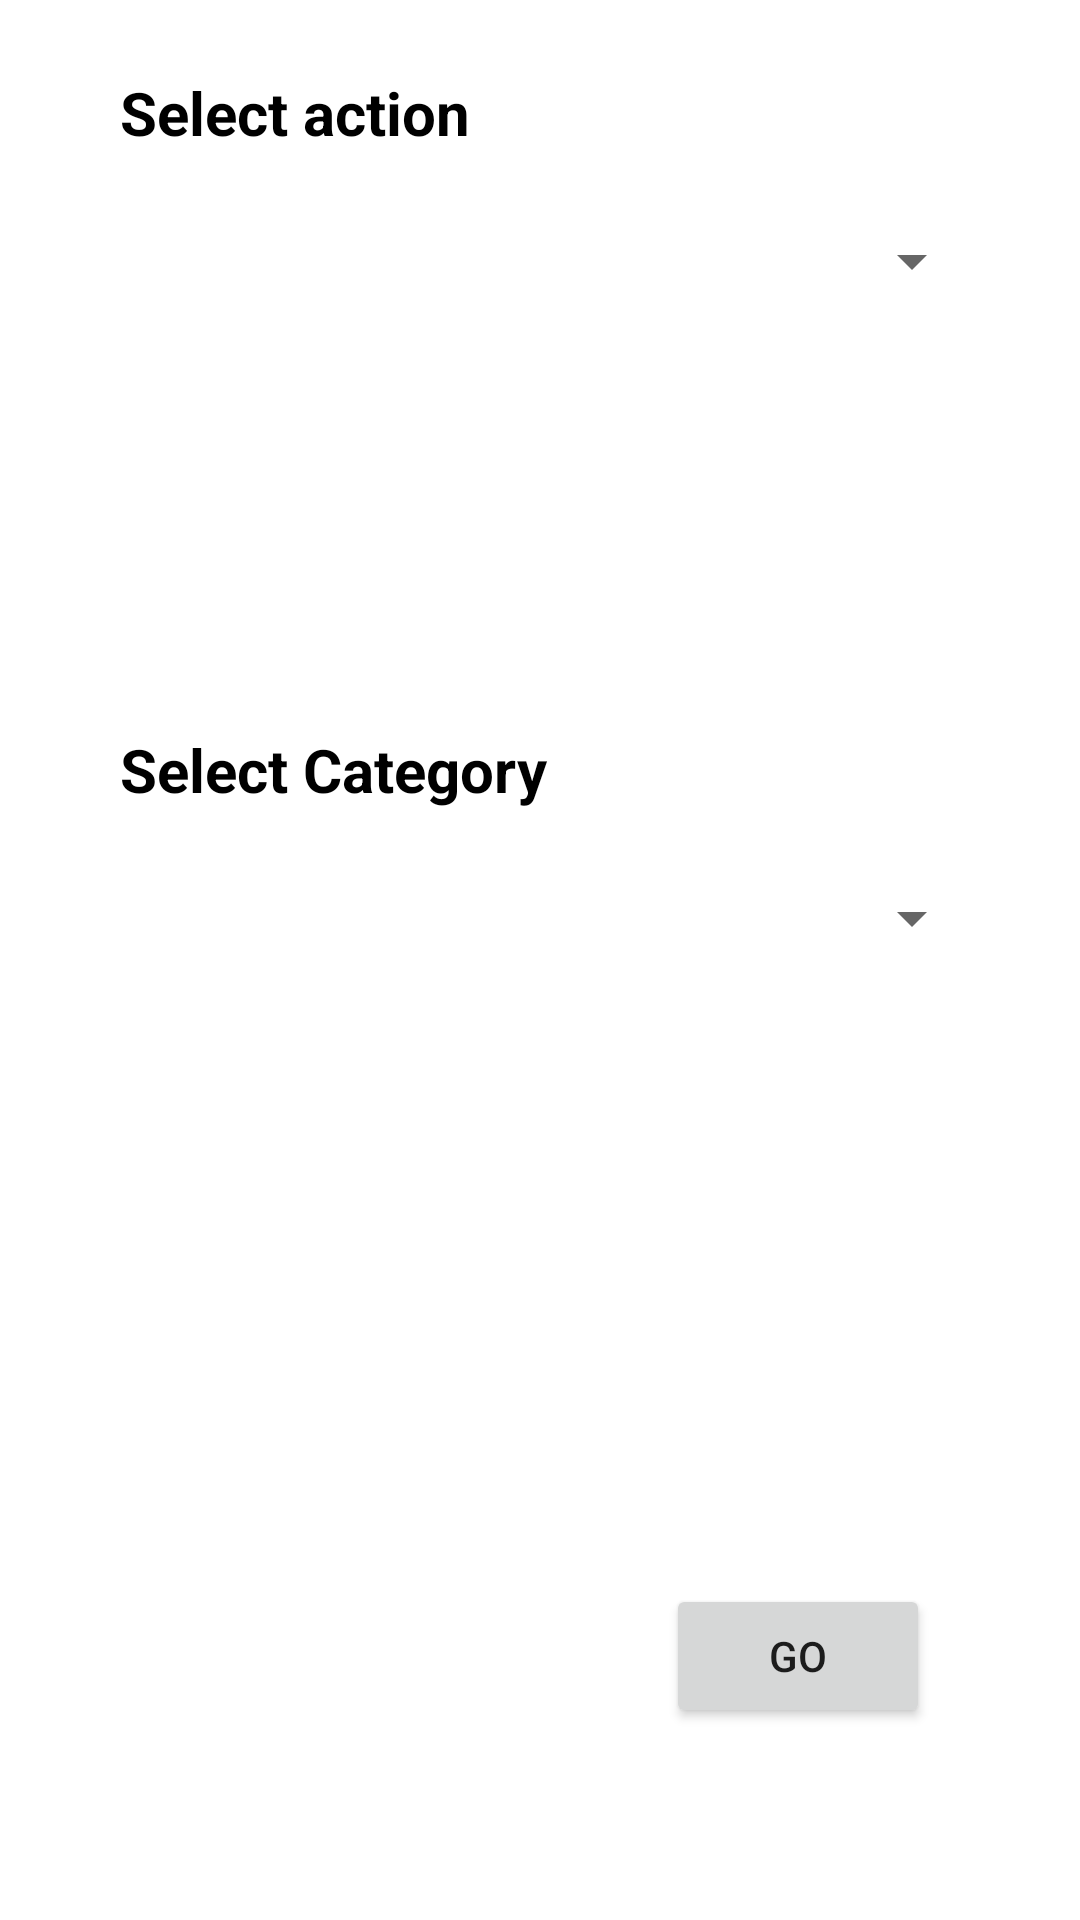

This screen was rendered from an Android layout file. Write that file and the resources it references.
<!-- AndroidManifest.xml: application theme Theme.SmartCity -->
<!-- res/layout/activity_admin_action.xml -->
<?xml version="1.0" encoding="utf-8"?>
<RelativeLayout xmlns:android="http://schemas.android.com/apk/res/android"
    android:layout_width="match_parent"
    android:layout_height="match_parent"
    android:layout_marginHorizontal="32dp"
    android:layout_marginVertical="16dp">

    <TextView
        android:id="@+id/selectAction"
        android:layout_width="match_parent"
        android:layout_height="wrap_content"
        android:layout_marginTop="16dp"
        android:layout_marginBottom="8dp"
        android:layout_marginHorizontal="32dp"
        android:padding="8dp"
        android:text="Select action "
        android:textColor="@color/black"
        android:textSize="20sp"
        android:textStyle="bold"/>

    <Spinner
        android:id="@+id/actionDropdown"
        android:layout_width="match_parent"
        android:layout_height="wrap_content"
        android:layout_marginHorizontal="32dp"
        android:layout_marginVertical="8dp"
        android:padding="8dp"
        android:layout_below="@+id/selectAction"/>

    <TextView
        android:id="@+id/selectCategory"
        android:layout_width="match_parent"
        android:layout_height="wrap_content"
        android:layout_below="@+id/actionDropdown"
        android:layout_marginTop="128dp"
        android:layout_marginBottom="8dp"
        android:layout_marginHorizontal="32dp"
        android:padding="8dp"
        android:text="Select Category "
        android:textColor="@color/black"
        android:textSize="20sp"
        android:textStyle="bold"/>

    <Spinner
        android:id="@+id/categoryDropDown"
        android:layout_width="match_parent"
        android:layout_height="wrap_content"
        android:layout_marginHorizontal="32dp"
        android:layout_marginVertical="8dp"
        android:padding="8dp"
        android:layout_below="@+id/selectCategory"/>

    <Button
        android:id="@+id/adminActionButton"
        android:layout_width="wrap_content"
        android:layout_height="wrap_content"
        android:layout_alignParentEnd="true"
        android:layout_alignParentBottom="true"
        android:layout_marginBottom="64dp"
        android:layout_marginEnd="50dp"
        android:padding="8dp"
        android:text="Go"
        />


</RelativeLayout>
<!-- resources referenced by this layout -->
<resources>
  <color name="black">#FF000000</color>
  <style name="Theme.SmartCity" parent="Theme.MaterialComponents.DayNight.DarkActionBar">
          
          <item name="colorPrimary">@color/purple_500</item>
          <item name="colorPrimaryVariant">@color/purple_700</item>
          <item name="colorOnPrimary">@color/white</item>
          
          <item name="colorSecondary">@color/teal_200</item>
          <item name="colorSecondaryVariant">@color/teal_700</item>
          <item name="colorOnSecondary">@color/black</item>
          
          <item name="android:statusBarColor" tools:targetApi="l">?attr/colorPrimaryVariant</item>
          
  
      </style>
  <color name="purple_500">#FF6200EE</color>
  <color name="purple_700">#FF3700B3</color>
  <color name="white">#FFFFFFFF</color>
  <color name="teal_200">#FF03DAC5</color>
  <color name="teal_700">#FF018786</color>
</resources>
